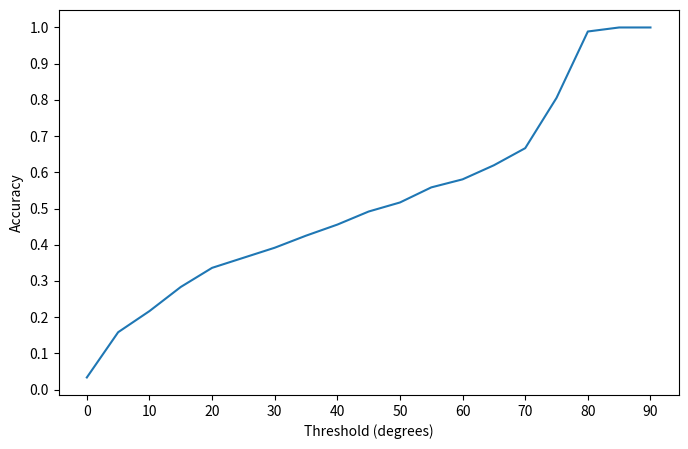

The matplotlib source for this figure: (Note: this script raises an exception after producing the figure.)
import numpy as np
from matplotlib import pyplot as plt

print("INFO: Plotting...")
thresholds = [theta for theta in range(0, 95, 5)]

testScans = ["SMIR.Body.025Y.M.CT.57697", "SMIR.Body.033Y.M.CT.57766", "SMIR.Body.037Y.F.CT.57796", "SMIR.Body.040Y.M.CT.57768", 
        "SMIR.Body.045Y.M.CT.59470", "SMIR.Body.049Y.M.CT.57791", "SMIR.Body.056Y.F.CT.59474", "SMIR.Body.057Y.F.CT.59693"]




acc1 = [0.03333333333333333, 0.15833333333333333, 0.21666666666666667, 0.2833333333333333, 0.33611111111111114, 
        0.3638888888888889, 0.39166666666666666, 0.425, 0.45555555555555555, 0.49166666666666664, 0.5166666666666667, 
        0.5583333333333333, 0.5805555555555556, 0.6194444444444445, 0.6666666666666666, 0.8055555555555556, 0.9888888888888889, 
        1.0, 1.0]


plt.figure(figsize=[8, 5])
#plt.title("Accuracy of the CNN")
plt.ylabel("Accuracy")
plt.xlabel("Threshold (degrees)")
plt.xticks(ticks=[i for i in range(0, 95, 10)])
plt.yticks(ticks=[i/10 for i in range(11)])
plt.plot(thresholds, acc1, label=testScans[0])
plt.plot(thresholds, acc2, label=testScans[1])
plt.plot(thresholds, acc3, label=testScans[2])
plt.plot(thresholds, acc4, label=testScans[3])
plt.plot(thresholds, acc5, label=testScans[4])
plt.plot(thresholds, acc6, label=testScans[5])
plt.plot(thresholds, acc7, label=testScans[6])
plt.plot(thresholds, acc8, label=testScans[7])

plt.legend(loc="lower right")
plt.grid(True)
plt.savefig("accuracy.png")

plt.figure(figsize=[8, 5])
#plt.title("Accuracy of the CNN")
plt.ylabel("Accuracy")
plt.xlabel("Threshold (degrees)")
plt.xticks(ticks=[i for i in range(0, 95, 10)])
plt.yticks(ticks=[i/10 for i in range(11)])
plt.plot(thresholds, acc)
#plt.legend(loc="lower right")
plt.grid(True)
plt.savefig("accuracy_average.png")

print("Done!")